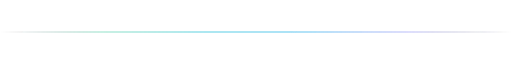
t = 0.00 s
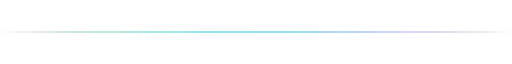
t = 0.38 s
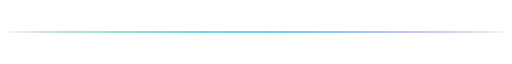
t = 1.13 s
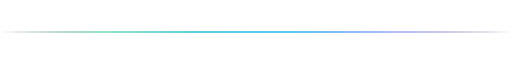
t = 1.50 s
t = 1.88 s: frame unchanged from t = 1.13 s, image omitted
t = 2.63 s: frame unchanged from t = 0.38 s, image omitted

The animated SVG that drew these frames (rendered in a browser with its animation timeline set to each time). Animation: 1 SMIL element (animate=1); one cycle of 3.00 s, repeats indefinitely.

<svg width="1200" height="8" viewBox="0 0 1200 8" fill="none" xmlns="http://www.w3.org/2000/svg">
  <defs>
    <linearGradient id="dgGrad" x1="0%" y1="0%" x2="100%" y2="0%">
      <stop offset="0%" stop-color="#0a0f1c" stop-opacity="0"/>
      <stop offset="20%" stop-color="#10b981" stop-opacity="0.6"/>
      <stop offset="40%" stop-color="#06b6d4"/>
      <stop offset="60%" stop-color="#0ea5e9"/>
      <stop offset="80%" stop-color="#6366f1" stop-opacity="0.6"/>
      <stop offset="100%" stop-color="#0a0f1c" stop-opacity="0"/>
    </linearGradient>
    <filter id="glow">
      <feGaussianBlur stdDeviation="2" result="coloredBlur"/>
      <feMerge>
        <feMergeNode in="coloredBlur"/>
        <feMergeNode in="SourceGraphic"/>
      </feMerge>
    </filter>
  </defs>
  <rect x="0" y="3" width="1200" height="2" rx="1" fill="url(#dgGrad)" filter="url(#glow)">
    <animate attributeName="opacity" values="0.5;1;0.5" dur="3s" repeatCount="indefinite"/>
  </rect>
</svg>
